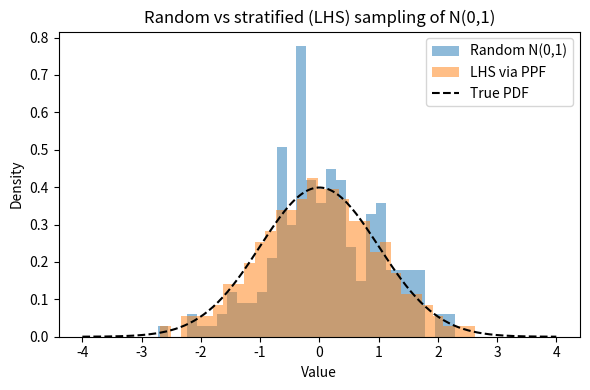
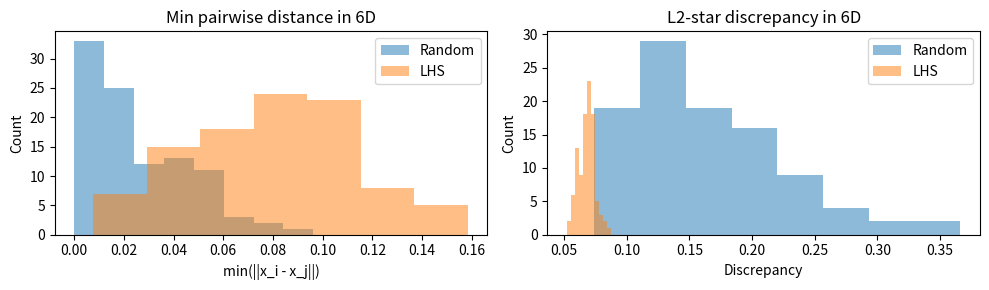

Write the Python code that produced these figures, in order.
import matplotlib.pyplot as plt
import numpy as np
import scipy as sp
from scipy.stats import qmc

# Experiment parameters, feel free to play around with these!
num_samples = 200
seed = 123

rng = np.random.default_rng(seed)

# Random normal sample
normal_values = rng.normal(loc=0.0, scale=1.0, size=num_samples)

# LHS quantiles in [0, 1], mapped to N(0,1) via inverse CDF (PPF)
sampler_1d = qmc.LatinHypercube(d=1, seed=seed)
quantiles = sampler_1d.random(n=num_samples).ravel()
lhs_values = sp.stats.norm.ppf(quantiles)

# Plot
fig, ax = plt.subplots(figsize=(6, 4))
ax.hist(normal_values, bins=30, alpha=0.5, density=True, label="Random N(0,1)")
ax.hist(
    lhs_values,
    bins=30,
    alpha=0.5,
    density=True,
    label="LHS via PPF",
    color="tab:orange",
)

x = np.linspace(-4, 4, 200)
ax.plot(x, sp.stats.norm.pdf(x), "k--", label="True PDF")

ax.set_title("Random vs stratified (LHS) sampling of N(0,1)")
ax.set_xlabel("Value")
ax.set_ylabel("Density")
ax.legend()
plt.tight_layout()
plt.show()

def coverage_comparison(
    number_of_parameters: int = 30,
    realizations: int = 100,
    seed: int = 123,
) -> None:
    min_dist_random = np.empty(realizations)
    min_dist_lhs = np.empty(realizations)
    l2star_random = np.empty(realizations)
    l2star_lhs = np.empty(realizations)

    for i in range(realizations):
        seed_i = seed + i
        # Random uniform samples in [0, 1]^d, with d = number of parameters
        rng_random = np.random.default_rng(seed_i)
        samples_random = rng_random.random(size=(number_of_parameters, 1))
        min_dist_random[i] = qmc.geometric_discrepancy(samples_random, method="mindist")
        l2star_random[i] = qmc.discrepancy(samples_random, method="L2-star")

        # Latin Hypercube samples in [0, 1]^d, with d = number of parameters
        sampler = qmc.LatinHypercube(d=1, seed=seed_i)
        samples_lhs = sampler.random(number_of_parameters)
        min_dist_lhs[i] = qmc.geometric_discrepancy(samples_lhs, method="mindist")
        l2star_lhs[i] = qmc.discrepancy(samples_lhs, method="L2-star")

    # Plot histograms of the metrics
    _fig, axs = plt.subplots(1, 2, figsize=(10, 3))
    binning = "fd"  # Freedman–Diaconis rule

    axs[0].hist(min_dist_random, bins=binning, alpha=0.5, label="Random")
    axs[0].hist(min_dist_lhs, bins=binning, alpha=0.5, label="LHS")
    axs[0].set_title(f"Min pairwise distance in {number_of_parameters}D")
    axs[0].set_xlabel("min(||x_i - x_j||)")
    axs[0].set_ylabel("Count")
    axs[0].legend()

    axs[1].hist(l2star_random, bins=binning, alpha=0.5, label="Random")
    axs[1].hist(l2star_lhs, bins=binning, alpha=0.5, label="LHS")
    axs[1].set_title(f"L2-star discrepancy in {number_of_parameters}D")
    axs[1].set_xlabel("Discrepancy")
    axs[1].set_ylabel("Count")
    axs[1].legend()

    plt.tight_layout()
    plt.show()

coverage_comparison(number_of_parameters=6, realizations=100)